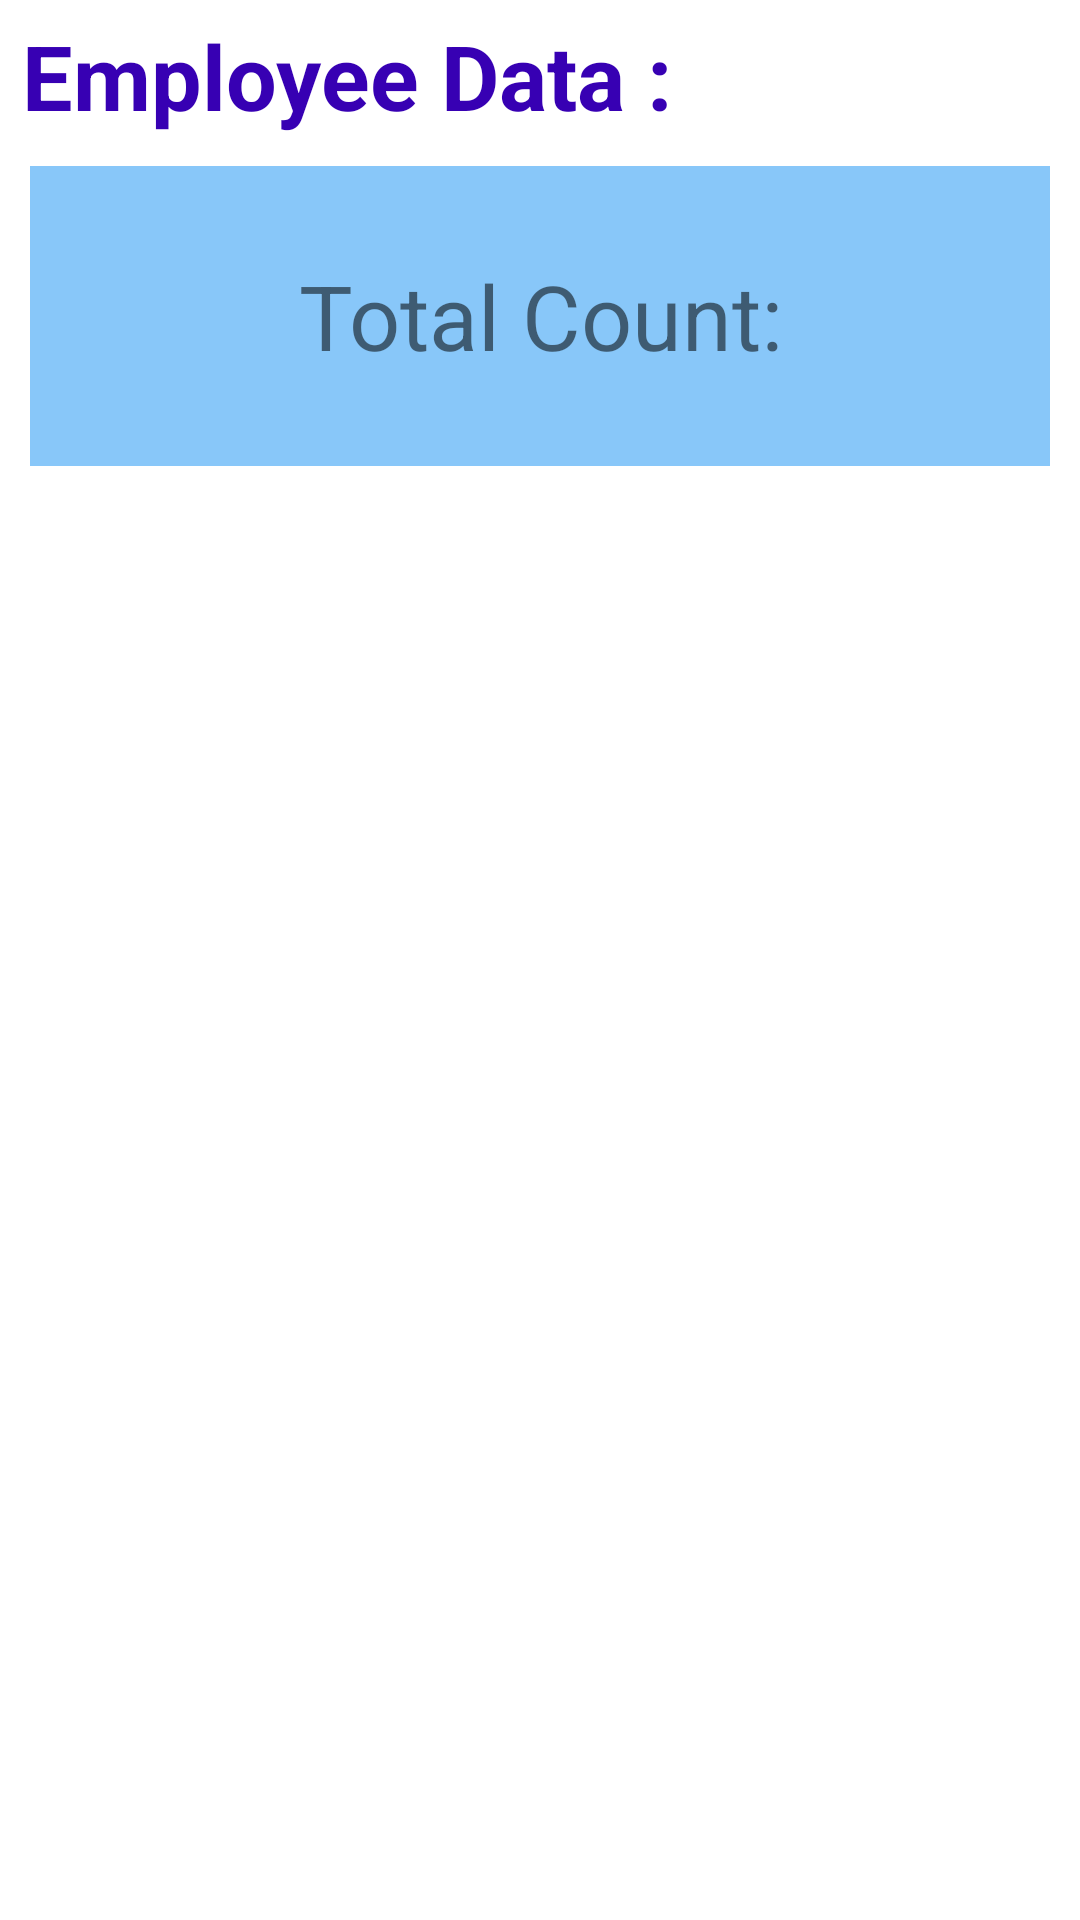

Reconstruct the res/layout file that produces this screen, plus the resources it refers to.
<!-- AndroidManifest.xml: application theme Theme.TabMode -->
<!-- res/layout/fragment_a.xml -->
<?xml version="1.0" encoding="utf-8"?>
<LinearLayout xmlns:android="http://schemas.android.com/apk/res/android"
    xmlns:tools="http://schemas.android.com/tools"
    android:layout_width="match_parent"
    android:layout_height="match_parent"
    android:orientation="vertical"
    android:background="@drawable/bg_selector"
    tools:context=".FragmentA">

    
    <TextView
        android:layout_width="wrap_content"
        android:layout_height="wrap_content"
        android:text=" Employee Data :"
        android:textSize="30dp"
        android:textStyle="bold"
        android:layout_marginTop="5dp"
        android:textColor="@color/purple_700"/>

    <TextView
        android:layout_width="match_parent"
        android:layout_height="100dp"
        android:text="Total Count:"
        android:gravity="center"
        android:background="#882196F3"
        android:id="@+id/TotalCount"
        android:visibility="visible"
        android:textSize="30dp"
        android:layout_margin="10dp"/>

    <androidx.recyclerview.widget.RecyclerView
        android:layout_width="match_parent"
        android:layout_height="match_parent"
        android:background="@drawable/bg_selector"
        android:layout_marginTop="10dp"
        tools:listitem="@layout/custom_recycler"
        android:id="@+id/recyclerfragA"/>
</LinearLayout>
<!-- resources referenced by this layout -->
<resources>
  <style name="Theme.TabMode" parent="Theme.MaterialComponents.DayNight.NoActionBar">
          
          <item name="colorPrimary">@color/purple_500</item>
          <item name="colorPrimaryVariant">@color/purple_700</item>
          <item name="colorOnPrimary">@color/white</item>
          
          <item name="colorSecondary">@color/teal_200</item>
          <item name="colorSecondaryVariant">@color/teal_700</item>
          <item name="colorOnSecondary">@color/black</item>
          
          <item name="android:statusBarColor" tools:targetApi="l">?attr/colorPrimaryVariant</item>
          
      </style>
  <!-- not gathered from this repository: default colours our renderer supplied (Android Studio template values) -->
  <color name="purple_500">#FF6200EE</color>
  <color name="purple_700">#FF3700B3</color>
  <color name="teal_200">#FF03DAC5</color>
  <color name="teal_700">#FF018786</color>
  <color name="black">#FF000000</color>
  <color name="white">#FFFFFFFF</color>
</resources>
